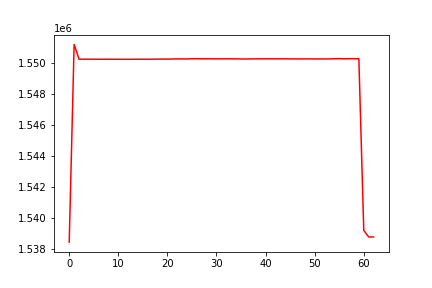

Source data for this figure (header and first rows):
, 0
0, 1538434
1, 1551219
2, 1550268
3, 1550265
4, 1550266
5, 1550266
6, 1550262
7, 1550262
8, 1550264
9, 1550262
10, 1550262
11, 1550259
12, 1550260
13, 1550262
14, 1550263
15, 1550265
16, 1550265
17, 1550266
18, 1550272
19, 1550271
20, 1550271
21, 1550277
22, 1550284
23, 1550283
24, 1550282
25, 1550293
26, 1550297
27, 1550292
28, 1550292
29, 1550292
30, 1550288
31, 1550288
32, 1550291
33, 1550289
34, 1550287
35, 1550281
36, 1550278
37, 1550284
38, 1550286
39, 1550289
40, 1550291
41, 1550291
42, 1550289
43, 1550291
44, 1550292
45, 1550285
46, 1550286
47, 1550282
48, 1550285
49, 1550285
50, 1550280
51, 1550283
52, 1550280
53, 1550283
54, 1550296
55, 1550302
56, 1550292
57, 1550297
58, 1550297
59, 1550292
... 3 more rows
